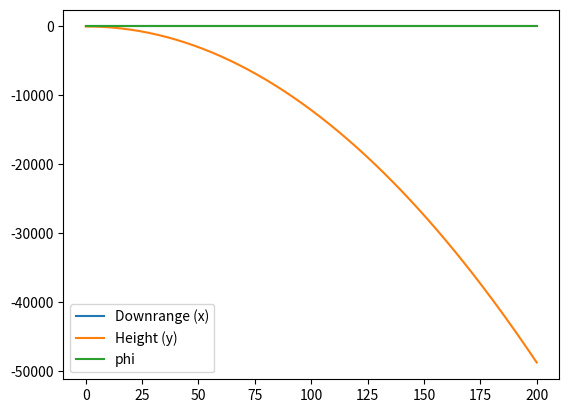

Generate this figure with matplotlib:
# In this file the dynamics are simulated using
# different kind of simulators. A 3DOF simulator,
# a linearized 3DOF and a 6DOF simulink simulator
import numpy as np
from scipy.integrate import RK45, odeint
from math import fmod

from matplotlib import pyplot as plt


class Simulator():
    def __init__(self, IC, dt=0.5, dynamics='std3DOF') -> None:
        super(Simulator, self).__init__()

        self.dynamics = dynamics
        self.timestep = dt
        self.t = 0
        self.state = IC                     # state is in GLOBAL COORDINATES
        self.localState = self._globalToLocal(self.state)

        self.states = [IC]
        self.derivatives = []

        # Define environment properties
        self.g0 = 9.81

        # Define rocket properties
        self.m = 45000                      # rocket initial mass
        self.maxGimbal = np.deg2rad(20)     # [rad]
        self.maxThrust = 500                # [N]
        self.minThrust = 100                # [N]
        self.Cdalfa = 2                     # drag coefficient [-]
        self.Cnalfa = 1                     # normal force coefficient [-]
        self.I = 6.04e6                     # inertia moment [kg*m^2]

        # Geometric properties NB: REDEFINE THEM FROM THE TIP OF THE BOOSTER!! (or change torque equation in RHS)
        self.x_CG = 10                      # Center of gravity [m]
        self.x_CP = 20                      # Center of pressure [m]
        self.Sref = 10.5                      # Reference surface [m^2]
        self.x_PVP = 0                      # Thrust gimbal point [m]
        self.x_T = 40

        pass

    def step(self):

        if self.dynamics == 'std3DOF':
            
            fx = self.RHS(self.t, self.state)
            
            #euler integration
            self.state = self.state + self.timestep*fx
            self.derivatives.append(fx)

            self.t += self.timestep

            self.state[2] = self._wrapTo2Pi(self.state[2])

        elif self.dynamics == 'linear3DOF':
            raise NotImplementedError()

        elif self.dynamics == '6DOF':
            # Implement the Simulink interface
            # here, with the step() method
            raise NotImplementedError

        else:
            raise NotImplementedError()

        # Keep track of all states
        self.states.append(self.state)
        
        return self.state

    def RHS(self, t, state):
        """ 
        Function computing the derivatives of the state vector
        in inertial coordinates
        """
        # extract dynamics variables
        x, y, phi, vx, vz, om = state

        # Get control variables
        T = 0  # *u[0]
        delta = 0  # *u[1]

        # Implement getting it from the height (y)
        rho = 1.225 #*exp(-y/H) scaling due to height

        alfa = 0
        #alfa = self._computeAoA(y)

        # Compute aerodynamic coefficients
        Cn = self.Cnalfa*alfa
        Cd = self.Cdalfa*alfa   # ADD Cd0

        # Compute aero forces
        v2 = vx**2 + vz**2
        Q = 0.5*rho*v2

        A = Cd*Q*self.Sref

        N = Cn*Q*self.Sref

        g = self.g0

        # Compute state derivatives
        ax = (T*np.cos(delta+phi) - N*np.sin(phi) - A*np.cos(phi))/self.m
        ay = (T*np.sin(delta+phi) + N*np.cos(phi) - A*np.cos(phi))/self.m - g
        dom = (N*(self.x_CG - self.x_CP) - T*np.sin(delta)*(self.x_T - self.x_CG))/self.I
        
        # dm = T/(self.Isp*self.g0)

        dstate = np.array([vx, vz, om, ax, ay, dom])

        return dstate

    def _computeAoA(self, state): # CHANGE
        if self.dynamics == 'std3DOF':
            phi = state[2]
            vx = state[3]
            vy = state[4]

            gamma = np.arctan2(vy, vx)

            if not( vx == 0 and vy == 0):
                alfa = phi - gamma
            else:
                alfa = 0

        elif self.dynamics == '6DOF':
            raise NotImplementedError

        else:
            raise NotImplementedError

        return self._normalize(alfa)

    def _normalize(self, num, lower=-np.pi, upper=np.pi):
    
        from math import floor, ceil
        # abs(num + upper) and abs(num - lower) are needed, instead of
        # abs(num), since the lower and upper limits need not be 0. We need
        # to add half size of the range, so that the final result is lower +
        # <value> or upper - <value>, respectively.
        res = num
        
        if lower >= upper:
            raise ValueError("Invalid lower and upper limits: (%s, %s)" %
                            (lower, upper))

        res = num
        if num > upper or num == lower:
            num = lower + abs(num + upper) % (abs(lower) + abs(upper))
        if num < lower or num == upper:
            num = upper - abs(num - lower) % (abs(lower) + abs(upper))

        res = lower if res == upper else num
        
        res = num * 1.0  # Make all numbers float, to be consistent

        return res

    def _localToGlobal(self, stateLocal, theta):
        '''
        Need to fix this as it needs the angle BEFORE
        the euler integration step
        '''
        if self.dynamics == 'std3DOF':
            #theta = stateLocal[2]
            c = np.cos(theta)
            s = np.sin(theta)
            ROT = np.array([[c, s],
                            [-s, c]])

            stateGlobal = np.copy(stateLocal)
            stateGlobal[0:2] = ROT @ stateLocal[0:2]
            stateGlobal[3:5] = ROT @ stateLocal[3:5]
            
        elif self.dynamics == '6DOF':
            raise NotImplementedError

        else:
            raise NotImplementedError

        return stateGlobal

    def _globalToLocal(self, stateGlobal):
        '''
        Need to fix this as it is working
        only for the attitude, not for the global pose
        '''
        if self.dynamics == 'std3DOF':
            theta = stateGlobal[2]
            ROT = np.array([[np.cos(theta), -np.sin(theta)],
                            [np.sin(theta), np.cos(theta)]])
            stateLocal = np.copy(stateGlobal)
            stateLocal[0:2] = ROT @ stateGlobal[0:2]
            stateLocal[3:5] = ROT @ stateGlobal[3:5]

        elif self.dynamics == '6DOF':
            raise NotImplementedError

        else:
            raise NotImplementedError

        return stateLocal

    def _wrapTo2Pi(self, angle):
        """
        Wrap the angle between 0 and 2 * pi.

        Args:
            angle (float): angle to wrap.

        Returns:
            The wrapped angle.

        """
        pi_2 = 2. * np.pi

        return fmod(fmod(angle, pi_2) + pi_2, pi_2)

    def _plotStates(self,times):
        height = []
        downrange = []
        ths = []
        vxs = []
        vzs = []
        oms = []
        ddzs = []
        fig, ax = plt.subplots()

        for state in self.states:
            downrange.append(state[0])
            height.append(state[1])
            ths.append(state[2])
            vxs.append(state[3])
            vzs.append(state[4])
            oms.append(state[5])

        for dy in self.derivatives:
            ddzs.append(dy[4])
        
        ts = np.array(times)
        #analytical_velz = 9.81*ts*np.cos(0.1*ts)
        line1, = ax.plot(downrange, label='Downrange (x)')
        line2, = ax.plot(height, label='Height (y)')
        #line3, = ax.plot(vxs, label='Cross velocity (v_x)')
        #line4, = ax.plot(vzs, label='Cross velocity (v_z)')
        #line5, = ax.plot(analytical_velz, label='Analytical v_bz')
        line6, = ax.plot(ths, label='phi')
        #line7, = ax.plot(ddzs, label='ddz')
        #line8, = ax.plot(RHS, label='RHS')
        ax.legend()
        plt.show()

       
        return height, downrange


if __name__ == "__main__" :
    IC = np.array([0, 0, np.pi/2, 0, 0, 0])
    RKT1 = Simulator(IC, 0.5)
    states = []
    times = []

    while RKT1.t < 100:
        states.append(RKT1.step())
        times.append(RKT1.t)

    heights = RKT1._plotStates(times)

    print(heights[-1])
    print(RKT1.t)
